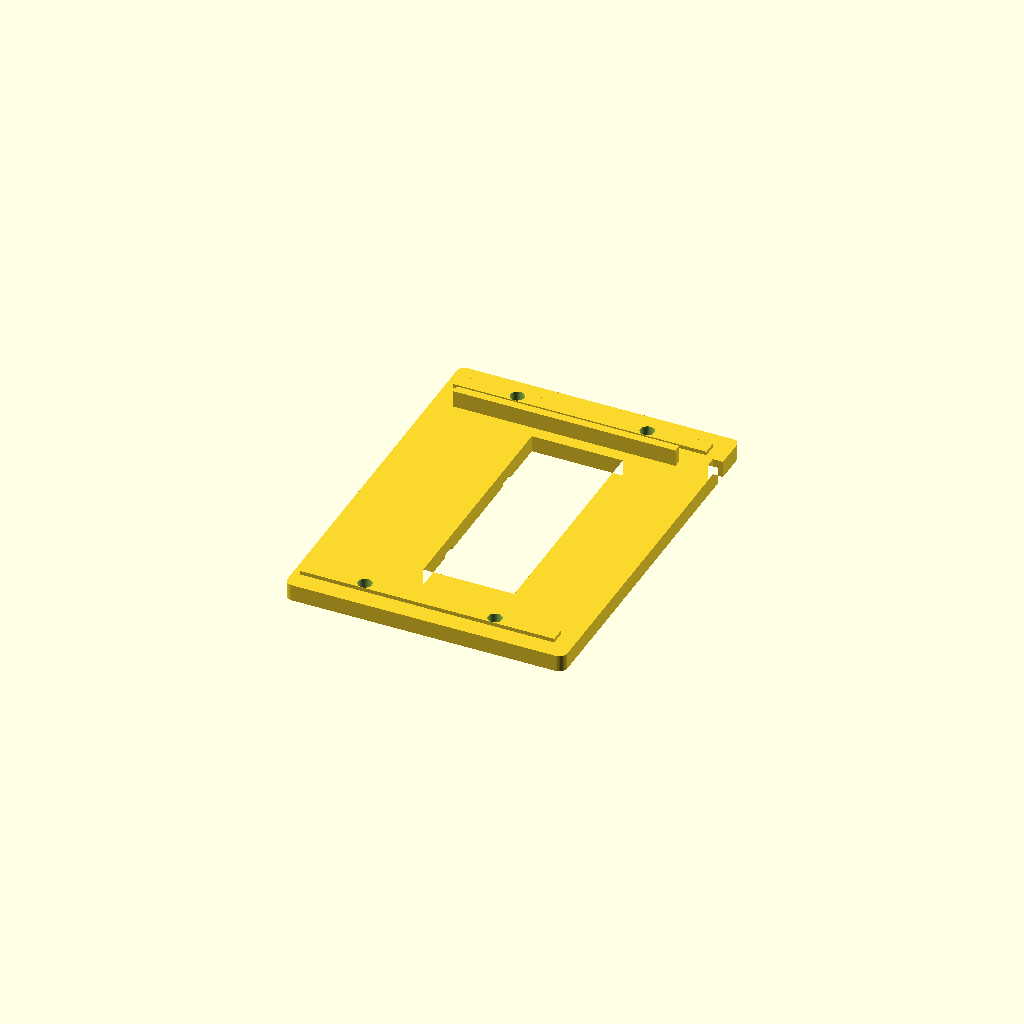
Cell 1: rendered with the file's own defaults.
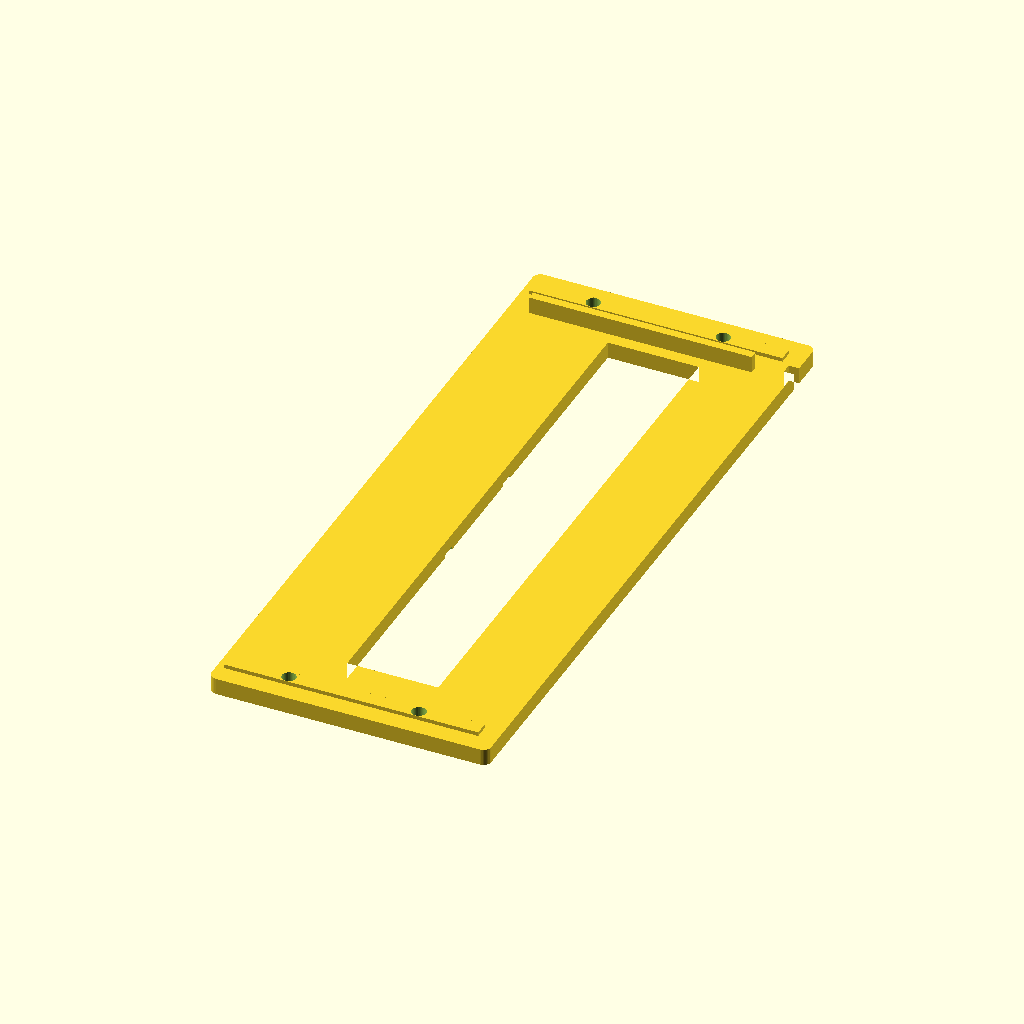
Cell 2: SPAN = 251 (everything else at default).
All cells are drawn from one camera (rotation 55°, 0°, 25°, orthographic, colour scheme Cornfield), so only the parameter changes between them.
OpenSCAD source file canary_t1_cage/mti_mount/make_mti_mount.scad:
// ============================================================================
// MTi AHRS MOUNT — Xsens MTi 1-s DEV Rev 2.6 (MTi-3 module) on 2020 extrusion
// (family canary_t1_cage/mti_mount, 2026-09-28).  Owner: "let's design a plate or
// mount for the MTi AHRS. I will mount it to 2020 aluminum extrusions." ... "the MTi
// can straddle two members."
//
//   variant = "bridge" (PRIMARY: plate across two PARALLEL members, SPAN c-c)
//           | "saddle" (fallback: straddles one member)
//   part    = "mount" | "stop" | "hood"                (print-oriented STLs)
//   view    = "none" | "iso" | "exploded"              (renders; board drawn)
//
// DATUM (R3.1 rigid, keyed, tied to metal, never a slide; R3.2 <= 0.2 deg re-seat):
//   Z / pitch / roll : the plate's flat underside on the member face(s), clamped by
//                      2 x M5 per member into slide-in 14122 T-nuts (R6.6: 4.5 N.m, Loctite 243, stripe)
//   lateral + yaw    : ONE hard skirt face against a member's side face (extrusion face = the datum;
//                      push the mount against it while torquing); saddle adds 2 crush ribs on the
//                      opposite skirt so it self-biases.  Tongues (5.6 in the 6.0 slot) are coarse
//                      location + anti-rotation only — their 0.4 play alone would allow ~0.4 deg.
//   axial            : a separate STOP BLOCK in the datum member's slot, bolted ONCE, torque-striped,
//                      never moved; the mount's +X end face butts its flat face.
//   keying           : a rib on the stop face enters a notch in the mount's +X end only -> the mount
//                      cannot seat reversed; the board's 3-hole Uno-subset pattern is asymmetric ->
//                      the board cannot go on rotated 180 deg.
// Board on COTS M3 x 12 male-female ALUMINIUM standoffs (non-magnetic, near the magnetometer)
// threaded into M3 heat-set inserts in the plate; the board swaps from above with 3 screws and
// never disturbs the datum (recal after any board swap, R3.2 / T1 memo C2).
// PRINT: top face DOWN (bed finish up top once installed... i.e. the engraved face is the bed face);
// tongues, skirts and the hood/stop features rise off the bed; no supports.  Nothing stands on the
// top face, which is why the standoffs are COTS and the +X arrow is ENGRAVED, not embossed.
// Material: PA12-CF flight (preload hot), ASA acceptable, PLA fit-check only.
// ============================================================================
variant = "bridge";
SPAN = 125.5;          // member centre-to-centre (bridge).  (a) deck rail -> mid rail on the back face: 125.5
                       // (photo 39, CONFIRM); (b) flat on two members: >= 73 so the board sits inside the gap
part = "mount";
view = "none";
$fn = 36;

// ---------------------------------------------------------------- board: MTi 1-s DEV Rev 2.6 (photos 40/41)
// Uno coordinates (x along the header rows, y across; origin = Uno origin).
// MEAS 2026-09-28 (Javi, caliper), component side up, USB-C bottom-left, origin = upper-right hole:
//   UR (0, 0), LR (0, -47.75), UL (-47.95, -9.03).  Hole dia still EST 3.2 (M3 clearance for the standoffs).
//   Replaces the Uno-derived A/B/C (dx 52.1, dy 5.1).  In this frame x_j = -x_uno, y_j = -y_uno:
//   UR = A, LR = B, UL = C, and the silkscreen reads X_s right, Y_s up.
HOLES_J = [[0, 0], [0, -47.75], [-47.95, -9.03]];
HOLE_A = [14.65, 26.65 - 47.75 / 2];                      // EST anchor: the measured pair centred where photo 41 put A/B (hole-to-edge CONFIRM)
UNO_HOLES = [for (j = HOLES_J) [HOLE_A[0] - j[0], HOLE_A[1] - j[1]]];
HDR_X = [27.0, 64.0];                                     // EST header rows along x (Uno R3 span), y 2.54 / 50.8
UNO_D = [66.1, 35.5];                                     // Uno D: NOT on this board (the MTi socket sits there) — CONFIRM
BOARD_X = [11.2, 69.3];  BOARD_Y = [0, 53.3];             // EST photo 41 (14.2 px/mm at the board plane): 58.1 x 53.3
BOARD_T = 1.6;
PIN_TAIL = 10.5;         // EST stacking-header tails under the board (photographed end-on: not scalable) — CONFIRM
SOCK_H = 8.5;            // EST header sockets above the board
USB_Y = [41, 49]; USB_X = 69.3;                           // EST USB-C "COM" on the high-x edge (photo 41)
MODULE = [[48.5, 17.3], [66.5, 36.3]];                    // EST MTi-3 in its socket
// sensor axes (silkscreen, photo 41): X_s = -x_uno (toward the notched edge), Y_s = -y_uno, Z_s = +z (component side)
BCX = (BOARD_X[0] + BOARD_X[1]) / 2;  BCY = (BOARD_Y[0] + BOARD_Y[1]) / 2;
function b2m(p) = [-(p[0] - BCX), -(p[1] - BCY)];        // Uno -> mount (sensor X along mount +X)

// ---------------------------------------------------------------- mount (house numbers)
E = 20; SLOT = 6.0; TONGUE = [5.6, 1.5];                 // tongue 5.6 wide, 1.5 deep (stops above the T-nut) — CONFIRM lip
PL_T = 6.4;                                               // plate (16 lines of 0.4): >= 4 mm wherever a fastener passes
STANDOFF = 12;                                            // COTS M3 x 12 M-F Al hex standoff
PIN_CLR = STANDOFF - PIN_TAIL;                            // clearance under the tails (bridge: open window under the board)
M5B = 5.4; CB_D = 10.4; CB_H = 3.2;                       // flush M5 BHCS
INS3_D = 4.4; INS3_DEP = 5.0; M3B = 3.4;
SKIRT = [3.2, 6.5];                                       // thickness, depth (the land above the side slot)
RIB = [1.2, 0.45];                                        // crush rib O, interference (saddle opposite skirt)
BX = BOARD_X[1] - BOARD_X[0]; BY = BOARD_Y[1] - BOARD_Y[0];
HOOD = [20, 18.8, 22];                                    // hood block: along cable, width, length
X_NEG = -(BX / 2 + 1.5 + HOOD[2] + 4);                    // plate -X end (hood side)
X_POS = BX / 2 + 22;                                      // plate +X end (arrow beyond the board edge + stop side)
MEMBERS = variant == "saddle" ? [0] : [-SPAN / 2, SPAN / 2];
Y_HALF = variant == "saddle" ? BY / 2 + 8 : SPAN / 2 + E / 2;         // saddle: room for the hood ear insert | bridge: FLUSH with the members' outer faces (never below the frame bottom)
BOLT_X = [-30, 20];
HOLES_M = [for (h = UNO_HOLES) b2m(h)];
USB_M = b2m([USB_X, (USB_Y[0] + USB_Y[1]) / 2]);
DATUM_Y = MEMBERS[0];                                     // datum member (bridge: member 1 = deck rail in placement a)
WIN = variant == "bridge" ? [[-16, -(SPAN / 2 - E / 2 - 8)], [19, SPAN / 2 - E / 2 - 8]] : [[0, 0], [0, 0]];   // lightening window under the board

module plate2d() difference() {
  offset(r = 3) offset(delta = -3) translate([X_NEG, -Y_HALF]) square([X_POS - X_NEG, 2 * Y_HALF]);
  translate([X_POS - 4, DATUM_Y + 6 - 2]) square([6, 4]);                                  // keying notch (rib on the stop)
  if (variant == "bridge") translate(WIN[0]) square(WIN[1] - WIN[0]);
}
// pin-row relief grooves (1.2 deep) the full board length, broken by an 8 mm boss round each standoff insert
module pin_reliefs() difference() {
  for (s = [-1, 1]) translate([-BX / 2, s * (BY / 2 - 2.5) - 3, PL_T - 1.2]) cube([BX, 6, 1.3]);
  for (h = HOLES_M) translate([h[0], h[1], PL_T - 1.5]) cylinder(d = BOSS_D, h = 2);
}
BOSS_D = INS3_D + 3.6;
module mount() difference() {
  union() {
    linear_extrude(PL_T) plate2d();
    for (my = MEMBERS) translate([X_NEG + 3, my - TONGUE[0] / 2, -TONGUE[1]]) cube([X_POS - X_NEG - 10, TONGUE[0], TONGUE[1] + 0.01]);   // tongues
    // hard datum skirt: saddle -> outer -y face of the member; bridge -> INNER face of member 1
    let(yf = variant == "saddle" ? DATUM_Y - E / 2 : DATUM_Y + E / 2)
      translate([X_NEG + 8, variant == "saddle" ? yf - SKIRT[0] : yf, -SKIRT[1]]) cube([X_POS - X_NEG - 22, SKIRT[0], SKIRT[1] + 0.01]);
    if (variant == "saddle") {                                                                   // opposite skirt + crush ribs (self-bias)
      translate([X_NEG + 8, E / 2 + 0.3, -SKIRT[1]]) cube([X_POS - X_NEG - 22, SKIRT[0], SKIRT[1] + 0.01]);
      for (x = [X_NEG + 16, X_POS - 20]) translate([x, E / 2 + 0.3 - RIB[1] + RIB[0] / 2, -SKIRT[1]]) cylinder(d = RIB[0], h = SKIRT[1]);
    }
  }
  for (my = MEMBERS, x = BOLT_X) translate([x, my, 0]) {                                         // 2 x M5 per member, flush from the top
    translate([0, 0, -TONGUE[1] - 1]) cylinder(d = M5B, h = PL_T + TONGUE[1] + 2);
    translate([0, 0, PL_T - CB_H]) cylinder(d = CB_D, h = CB_H + 1);
  }
  for (h = HOLES_M) translate([h[0], h[1], PL_T - INS3_DEP]) cylinder(d = INS3_D, h = INS3_DEP + 0.1);   // standoff inserts (from the top)
  for (s = [-1, 1]) translate([USB_M[0] - BX * 0 - 1.5 - HOOD[2] / 2 - 0, USB_M[1] + s * (HOOD[1] / 2 + 3.5), PL_T - INS3_DEP])
    cylinder(d = INS3_D, h = INS3_DEP + 0.1);                                                    // hood inserts
  pin_reliefs();                                                                                // pin-row reliefs (both variants)
  // engraved (0.8) on the top face = the bed face: +X arrow, "X", "MTi", "SPAN"
  translate([X_POS - 13, 0, PL_T - 0.8]) linear_extrude(1) {                                    // sensor +X (silkscreen X) arrow
    polygon([[-8, -2.2], [2, -2.2], [2, -5.5], [9, 0], [2, 5.5], [2, 2.2], [-8, 2.2]]);
    translate([0, 10]) text("+X", size = 5, font = "DIN Condensed:style=Bold", halign = "center", valign = "center");
  }
  translate([X_NEG + 16, variant == "saddle" ? -Y_HALF + 5 : -Y_HALF + 8, PL_T - 0.8]) linear_extrude(1)
    text(str("MTi  ", variant == "saddle" ? "SADDLE" : str("SPAN ", SPAN)), size = 3.2, font = "DIN Condensed:style=Bold", valign = "center");
}
// ---------------------------------------------------------------- stop block (bolted once, never moved) + hood
STOP = [14, E, 9];
module stop() difference() {
  union() {
    translate([0, -E / 2, 0]) cube(STOP);
    translate([0, -TONGUE[0] / 2, -TONGUE[1]]) cube([STOP[0], TONGUE[0], TONGUE[1] + 0.01]);
    translate([-3, 6 - 1.5, 0]) cube([3.01, 3, STOP[2]]);                                       // keying rib (enters the mount's notch)
  }
  translate([STOP[0] / 2 + 1.5, 0, -TONGUE[1] - 1]) cylinder(d = M5B, h = 20);
  translate([STOP[0] / 2 + 1.5, 0, STOP[2] - CB_H]) cylinder(d = CB_D, h = 5);
}
OVM = [12.8, 6.8];                                        // USB-C overmold 12.4 x 6.4 EST + 0.4
JKT = 4.6;                                                // cable jacket
module hood() let(zc = STANDOFF + BOARD_T + 1.6) difference() {          // in mount coords, z from the plate top
  union() {
    translate([-HOOD[2], -HOOD[1] / 2, 0]) cube([HOOD[2], HOOD[1], zc + OVM[1] / 2 + 3]);
    for (s = [-1, 1]) translate([-HOOD[2] / 2 - 5, s > 0 ? HOOD[1] / 2 - 0.01 : -HOOD[1] / 2 - 7, 0]) cube([10, 7.01, 4]);   // ears
  }
  translate([-HOOD[2] + 6, -OVM[0] / 2, zc - OVM[1] / 2]) cube([HOOD[2] - 5, OVM[0], OVM[1]]);   // overmold tunnel (front 16 mm)
  translate([-HOOD[2] - 1, 0, zc]) rotate([0, 90, 0]) cylinder(d = JKT, h = 8);                  // jacket exit
  translate([-HOOD[2] + 1.5, -HOOD[1] / 2 - 1, zc - 5]) cube([3, HOOD[1] + 2, 10]) ;            // zip-tie slot round the jacket (20 mm grip)
  for (s = [-1, 1]) translate([-HOOD[2] / 2, s * (HOOD[1] / 2 + 3.5), -1]) cylinder(d = M3B, h = 6);
}
// ---------------------------------------------------------------- reference board + standoffs (renders)
module board_ref() let(z0 = PL_T + STANDOFF) {
  color([0.1, 0.1, 0.12]) translate([0, 0, z0]) linear_extrude(BOARD_T) difference() {
    translate(b2m([BOARD_X[1], BOARD_Y[1]])) square([BX, BY]);
    translate(b2m([BOARD_X[0] + 8, BOARD_Y[0] + 41])) square([8.01, 26]);                        // top-edge notch
    for (h = HOLES_M) translate(h) circle(d = 3.2);
  }
  color([0.12, 0.12, 0.13]) for (y = [2.54, 50.8]) let(p = b2m([HDR_X[1], y])) translate([p[0], p[1] - 1.3, z0 + BOARD_T]) cube([HDR_X[1] - HDR_X[0], 2.6, SOCK_H]);
  color([0.8, 0.65, 0.3]) for (y = [2.54, 50.8]) let(p = b2m([HDR_X[1], y])) translate([p[0], p[1] - 0.3, z0 - PIN_TAIL]) cube([HDR_X[1] - HDR_X[0], 0.6, PIN_TAIL]);
  color([0.85, 0.45, 0.1]) let(a = b2m(MODULE[1])) translate([a[0], a[1], z0 + BOARD_T]) cube([18, 19, 3]);
  color([0.7, 0.7, 0.72]) translate([USB_M[0] - 7.4, USB_M[1] - 4.5, z0 + BOARD_T]) cube([7.5, 9, 3.2]);
  color([0.75, 0.76, 0.8]) for (h = HOLES_M) translate([h[0], h[1], PL_T - INS3_DEP]) cylinder(d = 5.5, h = STANDOFF + INS3_DEP, $fn = 6);   // Al standoffs
}
module usb_cable() color([0.1, 0.1, 0.1]) let(zc = PL_T + STANDOFF + BOARD_T + 1.6) translate([USB_M[0] - 1.5, USB_M[1], zc]) {
  translate([-20, -6.2, -3.2]) cube([20, 12.4, 6.4]); rotate([0, -90, 0]) cylinder(d = JKT, h = 70); }
module members_ref(len = 170) color([0.15, 0.15, 0.17]) for (my = MEMBERS) translate([X_NEG - 20, my - E / 2, -E]) difference() {
  cube([len, E, E]); translate([-1, E / 2 - SLOT / 2, E - 1.8]) cube([len + 2, SLOT, 2]); translate([-1, E / 2 - 5.5, E - 7.8]) cube([len + 2, 11, 6]); }
module assembly(ex = 0) {
  members_ref();
  color([0.2, 0.2, 0.22]) translate([0, 0, ex * 25]) mount();
  color([0.55, 0.3, 0.1]) translate([X_POS + ex * 20, DATUM_Y, 0]) stop();
  translate([0, 0, ex * 60]) { board_ref(); usb_cable(); }
  color([0.3, 0.3, 0.33]) translate([USB_M[0] - 1.5, USB_M[1], PL_T + ex * 45]) hood();
}
// ---------------------------------------------------------------- checks
open_under = variant == "bridge";
PAIR_MID = (HOLES_M[0] + HOLES_M[1]) / 2;
KEY_MISS = 2 * norm(HOLES_M[2] - PAIR_MID);               // 180 deg about the pair midpoint: where the single hole would have to be
KEY_DY = abs(HOLES_J[2][1] - (HOLES_J[0][1] + HOLES_J[1][1]) / 2);   // single hole off the pair midline (breaks the Y flip)
HOOD_J = [-(USB_X - HOLE_A[0]), -((USB_Y[0] + USB_Y[1]) / 2 - HOLE_A[1])];   // USB-C centre in Javi's frame (UR hole origin)
echo(str("HOLES MEAS (Javi frame, UR origin) ", HOLES_J, " -> Uno ", UNO_HOLES, " -> mount ", HOLES_M));
echo(str("KEYING: board rotated 180 deg puts the single hole ", KEY_MISS, " mm from its insert; single hole ", KEY_DY, " mm off the pair midline; USB-C centre at ", HOOD_J, " in Javi's frame (bottom-left: x < UL hole x, y below the pair midline)"));
assert(KEY_MISS >= 10 && KEY_DY >= 5 && abs(HOLES_J[2][0]) >= 10, "hole pattern not keyed against 180 deg / flip");
assert(HOOD_J[0] < HOLES_J[2][0] && HOOD_J[1] < (HOLES_J[0][1] + HOLES_J[1][1]) / 2, "USB-C hood not at the bottom-left of the measured pattern");
assert((BOSS_D - INS3_D) / 2 >= 1.5, "insert boss wall at a relief groove < 1.5");
maxspan = CB_D;
echo(str("MTi MOUNT ", variant, variant == "bridge" ? str(" SPAN ", SPAN) : "", ": plate ", X_POS - X_NEG, " x ", 2 * Y_HALF, " x ", PL_T,
         " | board 3-hole MEAS pattern at mount ", HOLES_M, " | standoff ", STANDOFF, " (COTS M3 M-F Al) -> ",
         open_under ? str("open window under the board + ", PIN_CLR + 1.2, " mm over the 1.2 relief grooves beyond it") : str(PIN_CLR + 1.2, " mm under the pin tails (1.2 relief grooves)")));
echo(str("DATUM: hard skirt on member y=", DATUM_Y, variant == "saddle" ? " (-y face, crush ribs opposite)" : " (inner face)",
         " | tongues ", TONGUE, " in ", len(MEMBERS), " slot(s) | ", 2 * len(MEMBERS), " x M5 into 14122 | stop block at +X, keying rib"));
echo(str("MAXSPAN=", maxspan));
assert(PIN_CLR + 1.2 >= 2, "pin-tail clearance over the relief grooves < 2 mm");
assert(variant != "bridge" || WIN[0][0] >= max([for (h = HOLES_M) h[0] < 0 ? h[0] : -99]) + INS3_D / 2 + 4 && WIN[1][0] <= min([for (h = HOLES_M) h[0] > 0 ? h[0] : 99]) - INS3_D / 2 - 4, "insert wall to the window < 4");
assert(PL_T - INS3_DEP >= 1.2, "insert breaks through the plate");
assert(variant != "bridge" || Y_HALF - (SPAN / 2) - CB_D / 2 >= 4, "M5 counterbore wall to the plate edge < 4");
assert(X_POS - X_NEG <= 281 && 2 * Y_HALF <= 281, "plate exceeds the bed");
// ---------------------------------------------------------------- exports
if (view == "iso") assembly();
if (view == "exploded") assembly(1);
if (view == "none") {
  if (part == "mount") translate([0, 0, PL_T]) rotate([180, 0, 0]) mount();      // top face on the bed
  if (part == "stop") translate([0, 0, STOP[2]]) rotate([180, 0, 0]) stop();     // top on the bed, tongue + rib up
  if (part == "hood") rotate([0, 90, 0]) hood();                                 // rear face on the bed, tunnel vertical
}
Customizer parameters (derived from the source; name, type, default, range or options):
variant: string, default "bridge"
SPAN: number, default 125.5
part: string, default "mount"
view: string, default "none"
HDR_X: vector, default [27, 64]
UNO_D: vector, default [66.1, 35.5]
BOARD_T: number, default 1.6
PIN_TAIL: number, default 10.5
SOCK_H: number, default 8.5
